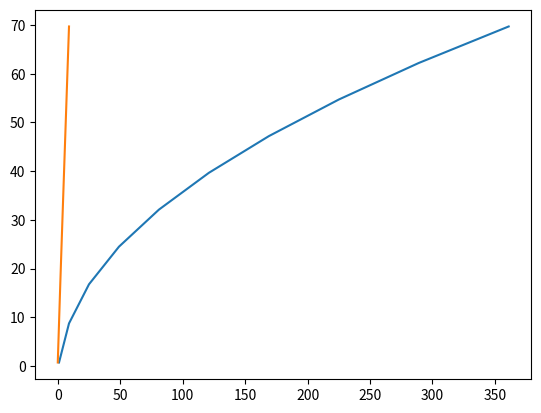

Here is the Python script that generated this plot:
"""
测试晶格势能的收敛情况
"""
from math import *
import matplotlib.pyplot as plt

t1 = 0.8
t2 = 0.8

def count(cut,t1,t2):
    s = 0
    for i in range(-cut,cut+1):
        for j in range(-cut,cut+1):
            s+=1.0/sqrt((i+t1)**2+(j+t2)**2+(i+t1)*(j+t2))
    return s

ns = []
cs = []
cuts = list(range(10))
for cut in cuts:
    c = count(cut,t1,t2)
    n = (2*cut+1)**2
    ns.append(n)
    cs.append(c)
    print(cut,n,c,end=' ')
    if cut:
        print((c-cs[0])/cut)
    else:
        print('')

plt.plot(ns,cs)
plt.show()

plt.plot(cuts,cs)
plt.show()
